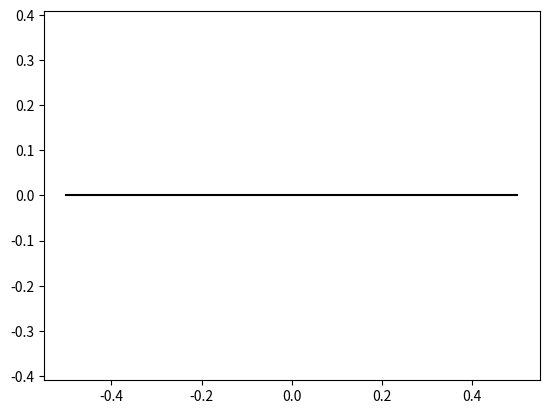

Write Python code to recreate this figure.
import numpy as np
from numpy import cos, sin, array
from math import pow, sqrt

class World:
	"""
	This class should represent the world where balls will evolve.
	I don't know if it will be usefull.
	"""
	nbr_Maizes = 0
	nbr_steps = 0	# Ne compte pas la 1er etape
	step = 0
	tfinal = 0
	notinitialized = True
	gravity = 9.81
	t0 = 0

	@classmethod
	def init(cls):
		"""
		Initialise le monde
		"""
		if World.notinitialized:
			World.plans = []
			World.notinitialized = False
	
	def addPlan(plan):
		"""
		Ajoute un plan
		"""
		World.plans.append(plan)
	def addPlans(plans):
		"""
		Ajoute des plans
		"""
		for plan in plans:
			World.plans.append(plan)

	@classmethod
	def setTime(cls, h=None, nh=None, tf=None):
		"""
		Set times constants
		"""
		a = tf!=None
		b = nh!=None
		c = h!=None
		if World.tfinal==0 and ((a and (b or c)) or (not(a) and b and c)):
			if not a:	#if tf==None
				World.nbr_steps = nh
				World.step = h
				World.tfinal = int(h*nh)
			elif not b:	#if nh==None
				World.tfinal = tf
				World.step = h
				World.nbr_steps = int(tf/h)
			else:	#if h==None
				World.tfinal = tf
				World.nbr_steps = nh
				World.step = int(tf/nh)

	@classmethod	
	def create_Maizes(cls, nbr):
		World.nbr_Maizes = nbr
		World.maizes = [Maize(array([0,0,0]), array([0,0,0])) for i in range(nbr)]
	@classmethod
	def create_plan(cls, equaCart):
		World.plans.append(Plan(equaCart))

	@classmethod
	def distPlan(cls, posi, iplan):
		"""
		Evalue la distance d'une bille au plan (pour l'instant il n'y en a qu'un et c'est un vrai plan)
		"""
		N = (np.dot(cls.plans[iplan].equa, array([posi[0], posi[1], posi[2], 1])))
		D = sqrt(np.dot(cls.plans[iplan].normal, cls.plans[iplan].normal))
		return N/D
	
	@classmethod
	def process(cls):
		# Calc accels
		next_percent = 10
		for i in range(World.nbr_steps-1):
			percent = int(100*i/World.nbr_steps)
			if percent==next_percent:
				print(str(percent)+"%")
				next_percent+=10
			for maize in World.maizes:
				posi = maize.getPosi(i)			# recupère la position de la bille à l'instant i
				dplan = World.distPlan(posi, 0)		# calcule sa distance au plan
				if dplan < maize.R:				# Si elle est dans le plan
					# print(dplan)
					delta = maize.R - dplan			# calcul delta
					Kstar = 4*Maize.Estar*sqrt(maize.R*delta)/3
					accel = (Kstar*delta/maize.masse)*array([cos(World.plans[0].theta)*sin(World.plans[0].psi), cos(World.plans[0].theta)*cos(World.plans[0].psi), sin(World.plans[0].theta)]) - array([0, World.gravity, 0])
				else:
					accel = array([0, -World.gravity, 0])
				velocity = maize.velocities[i] + World.step*accel
				position = maize.positions[i] + World.step*velocity
				maize.setAccel(accel, i)
				maize.setVel(velocity, i+1)
				maize.setPosi(position, i+1)
				# print(maize.getAccel(i))
				# print(maize.getVel(i))
				# print(maize.getPosi(i))
				# input()
		print("100%")

class Plan:
	"""
	Représente un plan
	!!! Il faudra changer tout ca !!!
	"""
	n_id = 1
	def __init__(self, psi, theta, point):
		self.ID = Plan.n_id
		Plan.n_id+=1
		self.psi = psi
		self.theta = theta
		self.point = point
		self.calc_equa()
	
	def set_rota(self, psi, theta):
		self.theta = theta
		self.point = point
		self.calc_equa()
	
	def calc_equa(self):
		self.normal = array([-cos(self.theta)*sin(self.psi), cos(self.theta)*cos(self.psi), sin(self.theta)])
		self.d = np.dot(-self.normal, self.point)
		self.equa = array([self.normal[0], self.normal[1], self.normal[2], self.d])
	def show2D(self, size, style="-k"):
		x1 = self.point[0] - size*cos(self.psi)
		y1 = self.point[1] - size*sin(self.psi)
		x2 = self.point[0] + size*cos(self.psi)
		y2 = self.point[1] + size*sin(self.psi)
		plt.plot([x1, x2], [y1, y2], style)
class Maize:
	"""
	This class represent a ball of maize
	"""
	ro = 1180	# kg/m3
	coef_resti_contact = 0.5
	young = 340e6
	fm = 0.86
	fa = 0.54
	poisson = 0.3

	def __init__(self, pos, vits, R=0.005):
		"""
		initialize a maize
		pos		array	position of the ball at t=0
		vits	array	velocity of the ball at t=0
		"""
		self.positions = np.zeros((World.nbr_steps, 3))
		self.velocities = np.zeros((World.nbr_steps, 3))
		self.accels = np.zeros((World.nbr_steps, 3))
		self.sum_F = np.zeros((World.nbr_steps, 3))
		self.positions[0] = pos
		self.velocities[0] = vits
		self.R = 0.005
		self.vol = (4/3)*np.pi*pow(R, 3)
		self.masse = self.vol*self.ro
		Maize.Estar = Maize.young/(2-2*pow(Maize.poisson, 2))
	
	def PFD(self):
		"""
		Cherche les forces qui agissent sur la bille
		"""
		# Cherche les plans
	
	def setInit(self, pos, vits):
		self.positions[0] = pos
		self.velocities[0] = vits
	
	def getPosi(self, i):
		return self.positions[i]
	def getVel(self, i):
		return self.velocities[i]
	def getAccel(self, i):
		return self.accels[i]
	
	def setPosi(self, posi, i):
		self.positions[i] = posi
	def setVel(self, vel, i):
		self.velocities[i] = vel
	def setAccel(self, accel, i):
		"""
		Set la i-eme ligne d'accels
		"""
		self.accels[i] = accel

World.init()
plan = Plan(0, 0, array([0,0,0]))
World.addPlan(plan)
World.setTime(h=0.0001, tf=3)

World.create_Maizes(1)
World.maizes[0].setInit(array([-0.3, 0.2, 0]), array([0.2,0,0]))
World.process()

import matplotlib.pyplot as plt
from matplotlib.animation import FuncAnimation

X = World.maizes[0].positions[:, 0]
Y = World.maizes[0].positions[:, 1]

fig = plt.figure()
plt.axis("equal")
plan.show2D(0.5)

circle = plt.Circle((X[0], Y[0]), radius=World.maizes[0].R)

ani_h=50
nbr_frames = int(World.tfinal*ani_h*1000)
new_h = int(ani_h*0.001/World.step)

def init_ani():
	fig.gca().add_patch(circle)

def animate(i):
	j = new_h*i
	if j<np.size(X,0):
		circle.center = (X[j], Y[j])

ani = FuncAnimation(fig, animate, init_func=init_ani, interval=ani_h, frames=nbr_frames)

input("Press enter to display...")
plt.show()
